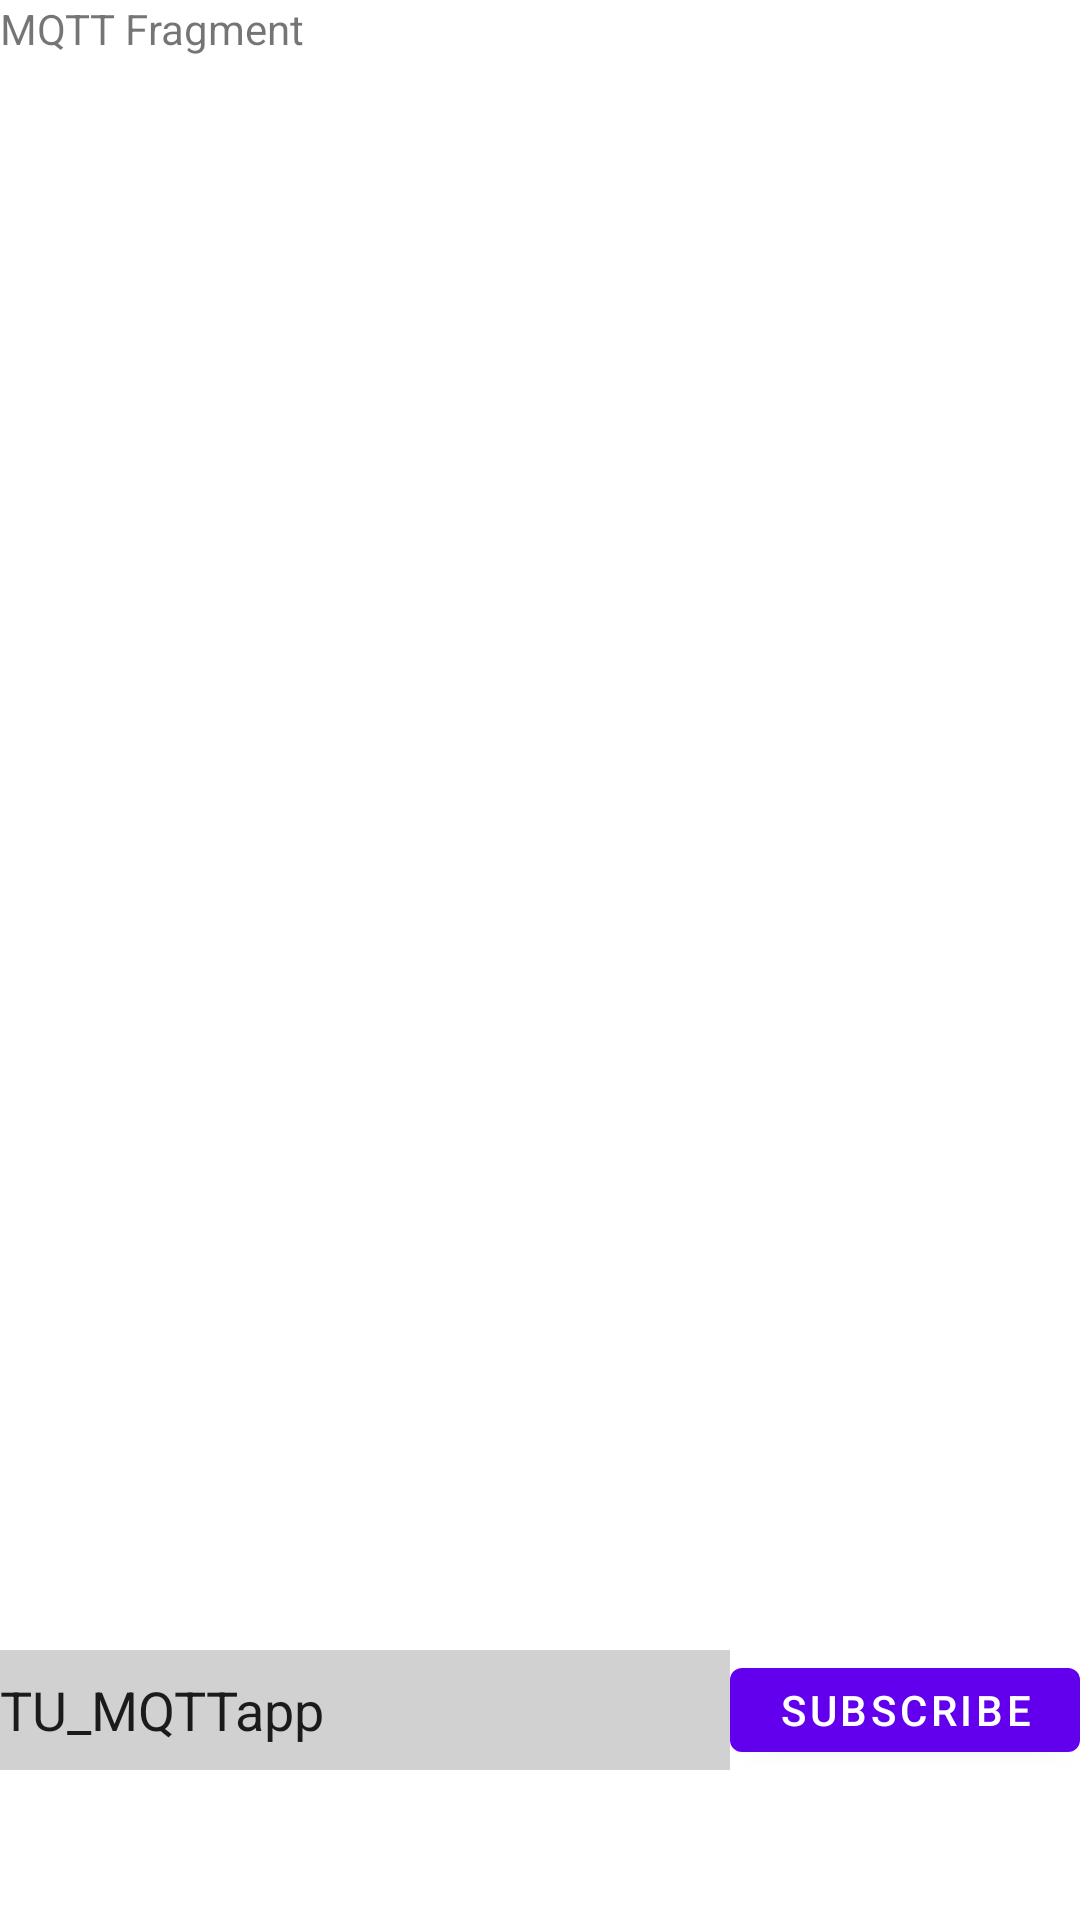

Android layout source for this screen:
<!-- AndroidManifest.xml: fallback theme Theme.MaterialComponents.DayNight.NoActionBar -->
<!-- res/layout/fragment_mqtt.xml -->
<?xml version="1.0" encoding="utf-8"?>
<androidx.constraintlayout.widget.ConstraintLayout xmlns:android="http://schemas.android.com/apk/res/android"
    xmlns:app="http://schemas.android.com/apk/res-auto"
    xmlns:tools="http://schemas.android.com/tools"
    android:layout_width="match_parent"
    android:layout_height="match_parent"
    tools:context=".mqttFragment">

    
    <TextView
        android:layout_width="match_parent"
        android:layout_height="match_parent"
        android:text="MQTT Fragment" />

    <Button
        android:id="@+id/mqttstart_button"
        android:layout_width="wrap_content"
        android:layout_height="40dp"
        android:layout_marginBottom="50dp"
        android:text="Subscribe"
        app:layout_constraintBottom_toBottomOf="parent"
        app:layout_constraintEnd_toEndOf="parent"
        app:layout_constraintTop_toTopOf="parent"
        app:layout_constraintVertical_bias="1.0" />

    <EditText
        android:id="@+id/topic_edit"
        android:layout_width="0dp"
        android:layout_height="40dp"
        android:layout_marginBottom="50dp"
        android:autofillHints="@string/hint"
        android:background="#abbb"
        android:hint="@string/hint"
        android:inputType="text"
        android:text="@string/app_name"
        app:layout_constraintBottom_toBottomOf="parent"
        app:layout_constraintEnd_toStartOf="@+id/mqttstart_button"
        app:layout_constraintHorizontal_bias="0.0"
        app:layout_constraintLeft_toLeftOf="parent"
        app:layout_constraintRight_toRightOf="parent"
        app:layout_constraintStart_toStartOf="parent"
        app:layout_constraintTop_toTopOf="parent"
        app:layout_constraintVertical_bias="1.00" />




</androidx.constraintlayout.widget.ConstraintLayout>
<!-- resources referenced by this layout -->
<resources>
  <string name="app_name">TU_MQTTapp</string>
  <string name="hint">hint</string>
</resources>
